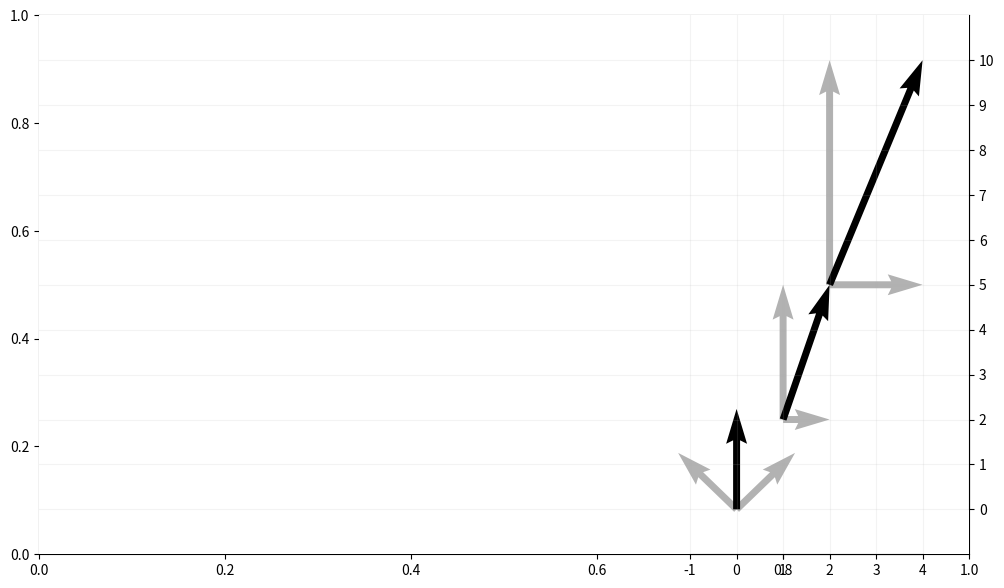

Here is the Python script that generated this plot:
import numpy as np
import matplotlib.pyplot as plt
from matplotlib import style

#style.use("fivethirtyeight")

fig = plt.figure(figsize=(12,7), dpi=80)

ax = plt.subplot2grid((2,2), (0,0), rowspan=2, colspan=2)
ax = plt.subplot2grid((2,2), (0,0), rowspan=2, colspan=2)

#ax2.scatter([1,2,3],[1,2,3])


x_pos = [0, 0, 1, 1, 2, 2]
y_pos = [0, 0, 2, 2, 5, 5]
x_direct = [1.2573, -1.2573, 1, 0, 2, 0]
y_direct = [1.2573, 1.2573, 0, 3, 0, 5]

x2_pos = [0, 1, 2]
y2_pos = [0, 2, 5]
x2_direct = [0, 1, 2]
y2_direct = [2.236, 3, 5]

ax.quiver(x_pos,y_pos,x_direct,y_direct,
         scale=1, scale_units="xy", angles="xy", alpha=0.3)

ax.quiver(x2_pos,y2_pos,x2_direct,y2_direct,
         scale=1, scale_units="xy", angles="xy")


#ax.arrow(3.5, 3, 1, 0, head_width=0.05, head_length=0.1, color="k", alpha=0.5)

ax.axis([-15, 5, -1, 11])

plt.grid(alpha=0.15)

#ax.text(1,2.85,"i + i + i")
#ax.text(6.5,2.85,"3i")

ax.yaxis.set_ticks_position("right")

#Bring spine down
ax.spines["left"].set_position(("data",-2))

ax.spines["top"].set_bounds(-1,4)
ax.spines["bottom"].set_bounds(-1,4)
ax.spines["left"].set_bounds(0,10)
ax.spines["right"].set_bounds(0,10)

#ax2.get_yaxis().set_visible(False)
ax.spines["left"].set_visible(False)
ax.spines["top"].set_visible(False)

#ax2.set_yticks([])

ax.set_xticks(range(-1,5))
ax.set_yticks(range(0,11))

plt.show()
